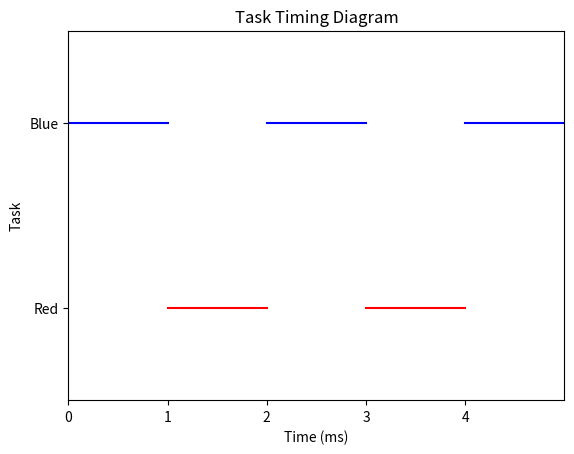

This figure's Python source:
import matplotlib.pyplot as plt

# Define the start and end times for each function call
red_led_times = [(1, 2), (3, 4)]
blue_led_times = [(0, 1), (2, 3), (4, 5)]

# Create a new figure
fig, ax = plt.subplots()

# Plot the red LED function calls
for start, end in red_led_times:
    ax.plot([start, end], [1, 1], color='red')

# Plot the blue LED function calls
for start, end in blue_led_times:
    ax.plot([start, end], [2, 2], color='blue')

# Set the axis labels and title
ax.set_xlabel('Time (ms)')
ax.set_ylabel('Task')
ax.set_title('Task Timing Diagram')

# Set the axis limits and ticks
ax.set_xlim(0, 5)
ax.set_xticks(range(0, 5, 1))
ax.set_ylim(0.5, 2.5)
ax.set_yticks([1, 2])
ax.set_yticklabels(['Red', 'Blue'])

# Show the plot
plt.show()
